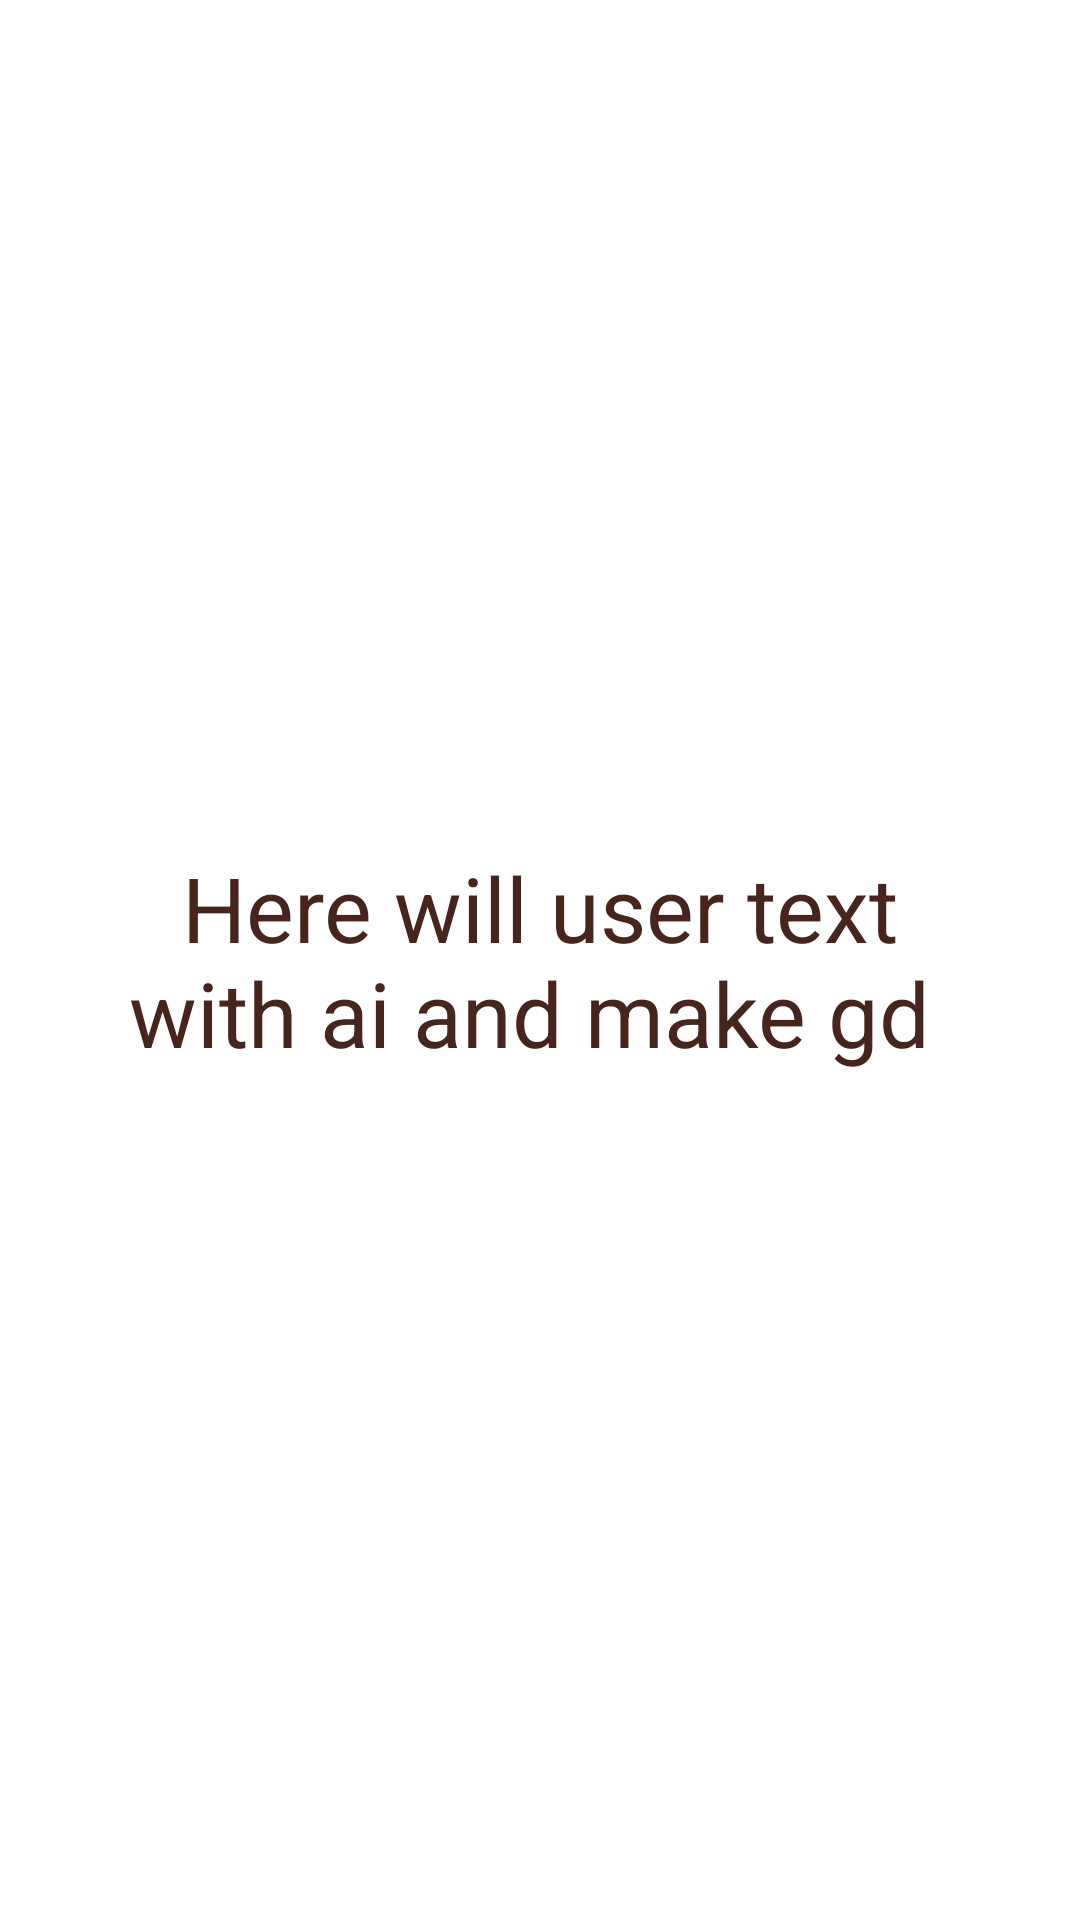

Layout XML and referenced resources for this Android screen:
<!-- AndroidManifest.xml: application theme Theme.GDCreator -->
<!-- res/layout/fragment_chat.xml -->
<?xml version="1.0" encoding="utf-8"?>
<FrameLayout xmlns:android="http://schemas.android.com/apk/res/android"
    xmlns:tools="http://schemas.android.com/tools"
    android:layout_width="match_parent"
    android:layout_height="match_parent"
    tools:context=".ChatFragment"
    android:id="@+id/fragmentChat"
    android:orientation="vertical"
    >



    <TextView
        android:layout_width="match_parent"
        android:layout_height="wrap_content"
        android:text="Here will user text with ai and make gd "
        android:textSize="30sp"
        android:padding="30sp"
        android:gravity="center"
        android:layout_gravity="center"
        android:textColor="@color/dark_rustic_brown"
        >

    </TextView>


</FrameLayout>
<!-- resources referenced by this layout -->
<resources>
  <color name="dark_rustic_brown">#47251c</color>
  <style name="Theme.GDCreator" parent="Base.Theme.GDCreator" />
  <style name="Base.Theme.GDCreator" parent="Theme.Material3.DayNight.NoActionBar">
          
          <item name="colorPrimary">@color/colorPrimary</item>
          <item name="colorOnPrimary">@color/colorOnPrimary</item>
          
          <item name="colorSecondary">@color/green</item>
          <item name="colorOnSecondary">@color/white</item>
          
          <item name="android:statusBarColor">?attr/colorSurface</item>
          
          <item name="android:windowBackground">@color/app_background</item>
          <item name="android:textColorPrimary">@color/textColorPrimary</item>
          <item name="android:textColorSecondary">@color/textColorSecondary</item>
          <item name="colorSurface">@color/colorSurface</item>
          <item name="colorOnSurface">@color/colorOnSurface</item>
          <item name="colorOnSurfaceVariant">@color/colorOnSurfaceVariant</item>
      </style>
  <color name="colorPrimary">@color/green</color>
  <color name="colorOnPrimary">@color/black</color>
  <color name="green">#6FCF97</color>
  <color name="white">#FFFFFFFF</color>
  <color name="app_background">#FFFFFF</color>
  <color name="textColorPrimary">#000000</color>
  <color name="textColorSecondary">#666666</color>
  <color name="colorSurface">#FFFFFF</color>
  <color name="colorOnSurface">#000000</color>
  <color name="colorOnSurfaceVariant">#666666</color>
  <color name="black">#FF000000</color>
</resources>
